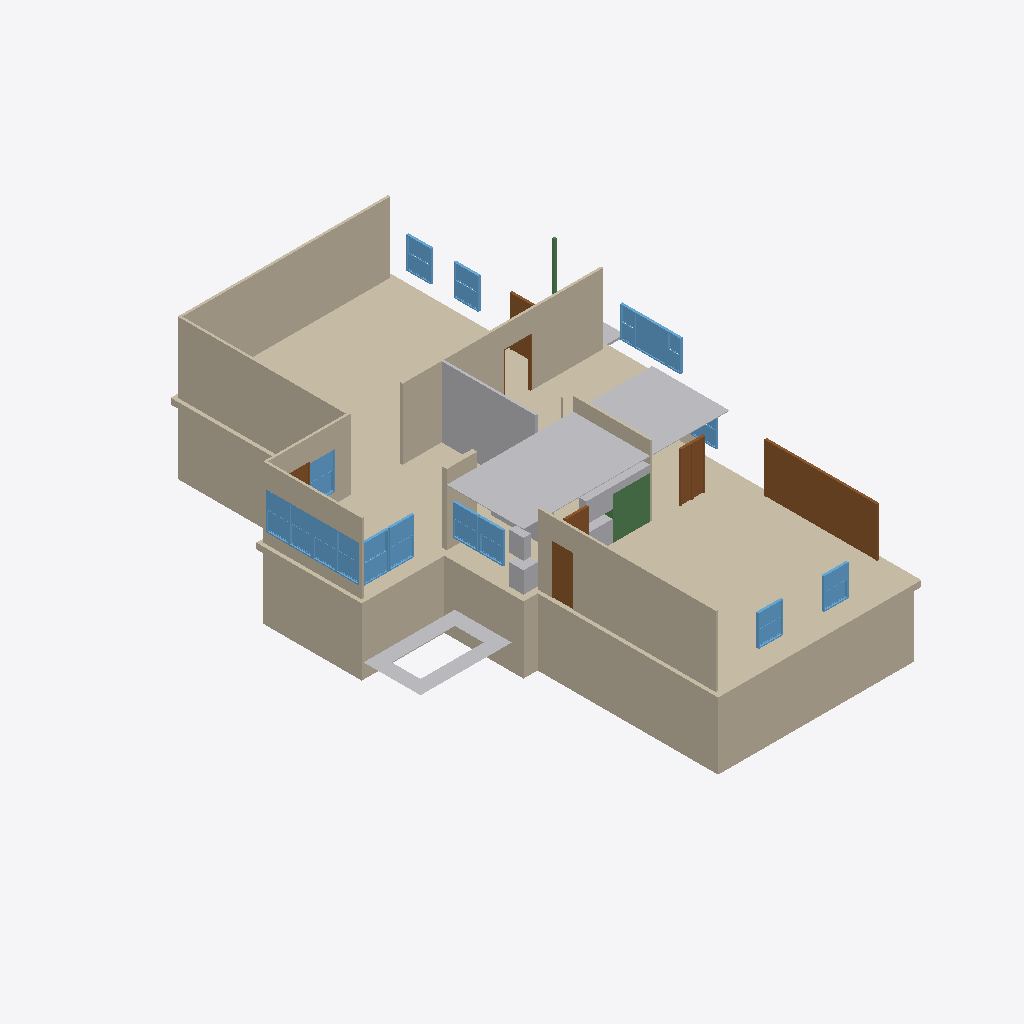
Isometric view of an IFC building model (IFC-SPF (STEP), schema IFC2X3, length unit metre), seen from the south-west, elements coloured by IFC class: 17 windows (light blue), 15 other elements (light grey), 11 walls (beige), 8 doors (brown), 3 beams (green).
Extent 18.0 m × 23.1 m × 6.3 m (x, y, z). Elements (78): 26 IfcWall, 18 IfcBuildingElementProxy, 18 IfcWindow, 13 IfcDoor, 3 IfcBeam.

HEADER;
FILE_DESCRIPTION(('ViewDefinition [CoordinationView]'),'2;1');
FILE_NAME('C:/Users/regis/Documents/GitHub/Koshkononh_Home/Koshkonong_Home/Model/koshkonong','2015-11-11T19:32:20',('',''),(''),'IfcOpenShell','IfcOpenShell','');
FILE_SCHEMA(('IFC2X3'));
ENDSEC;
DATA;
#20=IFCPROJECT('2f0d8451_278e_4b99_be8',#5,'Koshkonong_Freecad',$,$,$,$,(#11),#19);
#11660=IFCSITE('2Zs3bmYAiHvP03M22nUm1E',#5,'Default Site','',$,$,$,$,.ELEMENT.,$,$,$,$,$);
#11662=IFCBUILDING('2Zs620YAiHvOQjM22nUm1E',#5,'Default Building','',$,$,$,$,.ELEMENT.,$,$,$);
#4466=IFCWALL('2Z9W1mYAiHvR5aM22nUm1E',#5,'Foundation Footer','',$,#4463,#4465,$);
#8731=IFCWALL('2ZaU6XYAiHvQR$M22nUm1E',#5,'Foundation Wall','',$,#8728,#8730,$);
#8617=IFCWALL('2ZaAaUYAiHvPd7M22nUm1E',#5,'Wall024','',$,#8614,#8616,$);
#9709=IFCWALL('2ZhEEmYAiHvO$rM22nUm1E',#5,'Wall','',$,#9706,#9708,$);
#4979=IFCWALL('2ZF4UFYAiHvOajM22nUm1E',#5,'Wall023','',$,#4976,#4978,$);
#11659=IFCBUILDINGELEMENTPROXY('2Zrm3mYAiHvPKWM22nUm1E',#5,'Extrusion018','',$,#11656,#11658,$,.ELEMENT.);
#4492=IFCWALL('2ZB90UYAiHvP1oM22nUm1E',#5,'Wall025','',$,#4489,#4491,$);
#6162=IFCDOOR('2ZMD10YAiHvO34M22nUm1E',#5,'Window023','',$,#6159,#6161,$,4.8768,2.1336);
#1121=IFCBUILDINGELEMENTPROXY('2YsHZmYAiHvOf9M22nUm1E',#5,'Clone of Wall004','',$,#1118,#1120,$,.ELEMENT.);
#11602=IFCBUILDINGELEMENTPROXY('2ZrU_5YAiHvRi5M22nUm1E',#5,'Ceiling - Dinning','',$,#11599,#11601,$,.ELEMENT.);
#9114=IFCWALL('2ZdoWFYAiHvPtnM22nUm1E',#5,'Wall014','',$,#9111,#9113,$);
#10461=IFCBUILDINGELEMENTPROXY('2ZlLvmYAiHvP52M22nUm1E',#5,'Face001','',$,#10458,#10460,$,.ELEMENT.);
#6545=IFCWALL('2ZPelXYAiHvPjXM22nUm1E',#5,'Wall015','',$,#6542,#6544,$);
#4927=IFCWALL('2ZEwjFYAiHvPbSM22nUm1E',#5,'Wall013','',$,#4924,#4926,$);
#1147=IFCWALL('2YsWDHYAiHvRm8M22nUm1E',#5,'Wall005','',$,#1144,#1146,$);
#350=IFCWINDOW('2YnKBGYAiHvOtbM22nUm1E',#5,'Window020','',$,#347,#349,$,1.397,1.3462);
#9900=IFCDOOR('2ZhaD2YAiHvOh_M22nUm1E',#5,'Window024','',$,#9897,#9899,$,0.9144,2.1336);
#4021=IFCWINDOW('2Z5OMmYAiHvPdkM22nUm1E',#5,'Window036','',$,#4018,#4020,$,1.0668,1.6002);
#3664=IFCWINDOW('2Z3KXJYAiHvPCBM22nUm1E',#5,'Window008','',$,#3661,#3663,$,1.0668,1.6002);
#3175=IFCBEAM('2Z2h10YAiHvRt_M22nUm1E',#5,'Refrigerator','',$,#3172,#3174,$);
#3149=IFCWINDOW('2Z0i40YAiHvQAEM22nUm1E',#5,'Window007','',$,#3146,#3148,$,1.0668,1.3462);
#7694=IFCWINDOW('2ZTrJ0YAiHvOtqM22nUm1E',#5,'Window026','',$,#7691,#7693,$,1.0668,1.3462);
#4849=IFCWINDOW('2ZBLDmYAiHvOJ6M22nUm1E',#5,'Window033','',$,#4846,#4848,$,1.0668,1.3462);
#10415=IFCWINDOW('2Ziy62YAiHvPluM22nUm1E',#5,'Window025','',$,#10412,#10414,$,1.0668,1.3462);
#8591=IFCWINDOW('2ZYIyHYAiHvOfZM22nUm1E',#5,'Window032','',$,#8588,#8590,$,1.0668,1.3462);
#4430=IFCWINDOW('2Z7X4mYAiHvQsZM22nUm1E',#5,'Window012','',$,#4427,#4429,$,1.016,1.6002);
#6519=IFCWINDOW('2ZNJqFYAiHvO31M22nUm1E',#5,'Window011','',$,#6516,#6518,$,1.016,1.6002);
#9088=IFCWINDOW('2ZbpZHYAiHvPcqM22nUm1E',#5,'Window013','',$,#9085,#9087,$,1.016,1.6002);
#9683=IFCWINDOW('2ZexlmYAiHvO6FM22nUm1E',#5,'Window010','',$,#9680,#9682,$,1.016,1.6002);
#2791=IFCWINDOW('2Y_ggnYAiHvRooM22nUm1E',#5,'Window005','',$,#2788,#2790,$,1.0668,1.3462);
#10997=IFCBUILDINGELEMENTPROXY('2ZnvUXYAiHvOolM22nUm1E',#5,'Extrusion008','',$,#10994,#10996,$,.ELEMENT.);
#7337=IFCWINDOW('2ZRuoFYAiHvQGhM22nUm1E',#5,'Window029','',$,#7334,#7336,$,1.0668,1.6002);
#2128=IFCDOOR('2YwxQFYAiHvRzIM22nUm1E',#5,'Window016','',$,#2125,#2127,$,0.5334,2.1336);
#4047=IFCBEAM('2Z7NJmYAiHvRGZM22nUm1E',#5,'Structure002','',$,#4044,#4046,$);
#1990=IFCDOOR('2YwD1UYAiHvPVGM22nUm1E',#5,'Window014','',$,#1987,#1989,$,0.5334,2.1336);
#707=IFCWINDOW('2YoJfmYAiHvQzSM22nUm1E',#5,'Window021','',$,#704,#706,$,0.6096,1.3462);
#10940=IFCBUILDINGELEMENTPROXY('2ZnX40YAiHvOhnM22nUm1E',#5,'Extrusion009','',$,#10937,#10939,$,.ELEMENT.);
#8234=IFCDOOR('2ZXaZXYAiHvO68M22nUm1E',#5,'Window031','',$,#8231,#8233,$,0.9144,2.1336);
#10879=IFCBUILDINGELEMENTPROXY('2Zn3n0YAiHvO2$M22nUm1E',#5,'Extrusion005','',$,#10876,#10878,$,.ELEMENT.);
#1064=IFCWINDOW('2YqNVHYAiHvQFBM22nUm1E',#5,'Window022','',$,#1061,#1063,$,0.6096,1.3462);
#1714=IFCDOOR('2YuhNZYAiHvPROM22nUm1E',#5,'Window002','',$,#1711,#1713,$,0.9906,2.0066);
#10518=IFCBUILDINGELEMENTPROXY('2ZlVgmYAiHvQsNM22nUm1E',#5,'Extrusion002','',$,#10515,#10517,$,.ELEMENT.);
#6024=IFCWINDOW('2ZJfSFYAiHvPbSM22nUm1E',#5,'Window017','',$,#6021,#6023,$,1.0668,1.3462);
#10747=IFCBUILDINGELEMENTPROXY('2ZmV9HYAiHvQ18M22nUm1E',#5,'Extrusion001','',$,#10744,#10746,$,.ELEMENT.);
#5125=IFCDOOR('2ZFVL2YAiHvRPtM22nUm1E',#5,'Window035','',$,#5122,#5124,$,1.1938,2.1336);
#4073=IFCBEAM('2Z7SCHYAiHvONxM22nUm1E',#5,'Structure003','',$,#4070,#4072,$);
#11059=IFCBUILDINGELEMENTPROXY('2ZoRg1YAiHvOFnM22nUm1E',#5,'Front entrance Slab','',$,#11056,#11058,$,.ELEMENT.);
#6980=IFCDOOR('2ZRAPXYAiHvRIFM22nUm1E',#5,'Window028','',$,#6977,#6979,$,0.9144,2.1336);
#10576=IFCBUILDINGELEMENTPROXY('2ZlmmYYAiHvOl1M22nUm1E',#5,'Extrusion','',$,#10573,#10575,$,.ELEMENT.);
#11299=IFCBUILDINGELEMENTPROXY('2Zpfo0YAiHvObJM22nUm1E',#5,'Kitchen Cabinet','',$,#11296,#11298,$,.ELEMENT.);
#10633=IFCBUILDINGELEMENTPROXY('2Zl$Q0YAiHvPV1M22nUm1E',#5,'Extrusion003','',$,#10630,#10632,$,.ELEMENT.);
#10690=IFCBUILDINGELEMENTPROXY('2ZmE3XYAiHvRtSM22nUm1E',#5,'Extrusion004','',$,#10687,#10689,$,.ELEMENT.);
#49=IFCWALL('2Ylm52YAiHvPEgM22nUm1E',#5,'Wall003','',$,#46,#48,$);
#11356=IFCBUILDINGELEMENTPROXY('2ZqEPkYAiHvQWOM22nUm1E',#5,'Extrusion013','',$,#11353,#11355,$,.ELEMENT.);
ENDSEC;